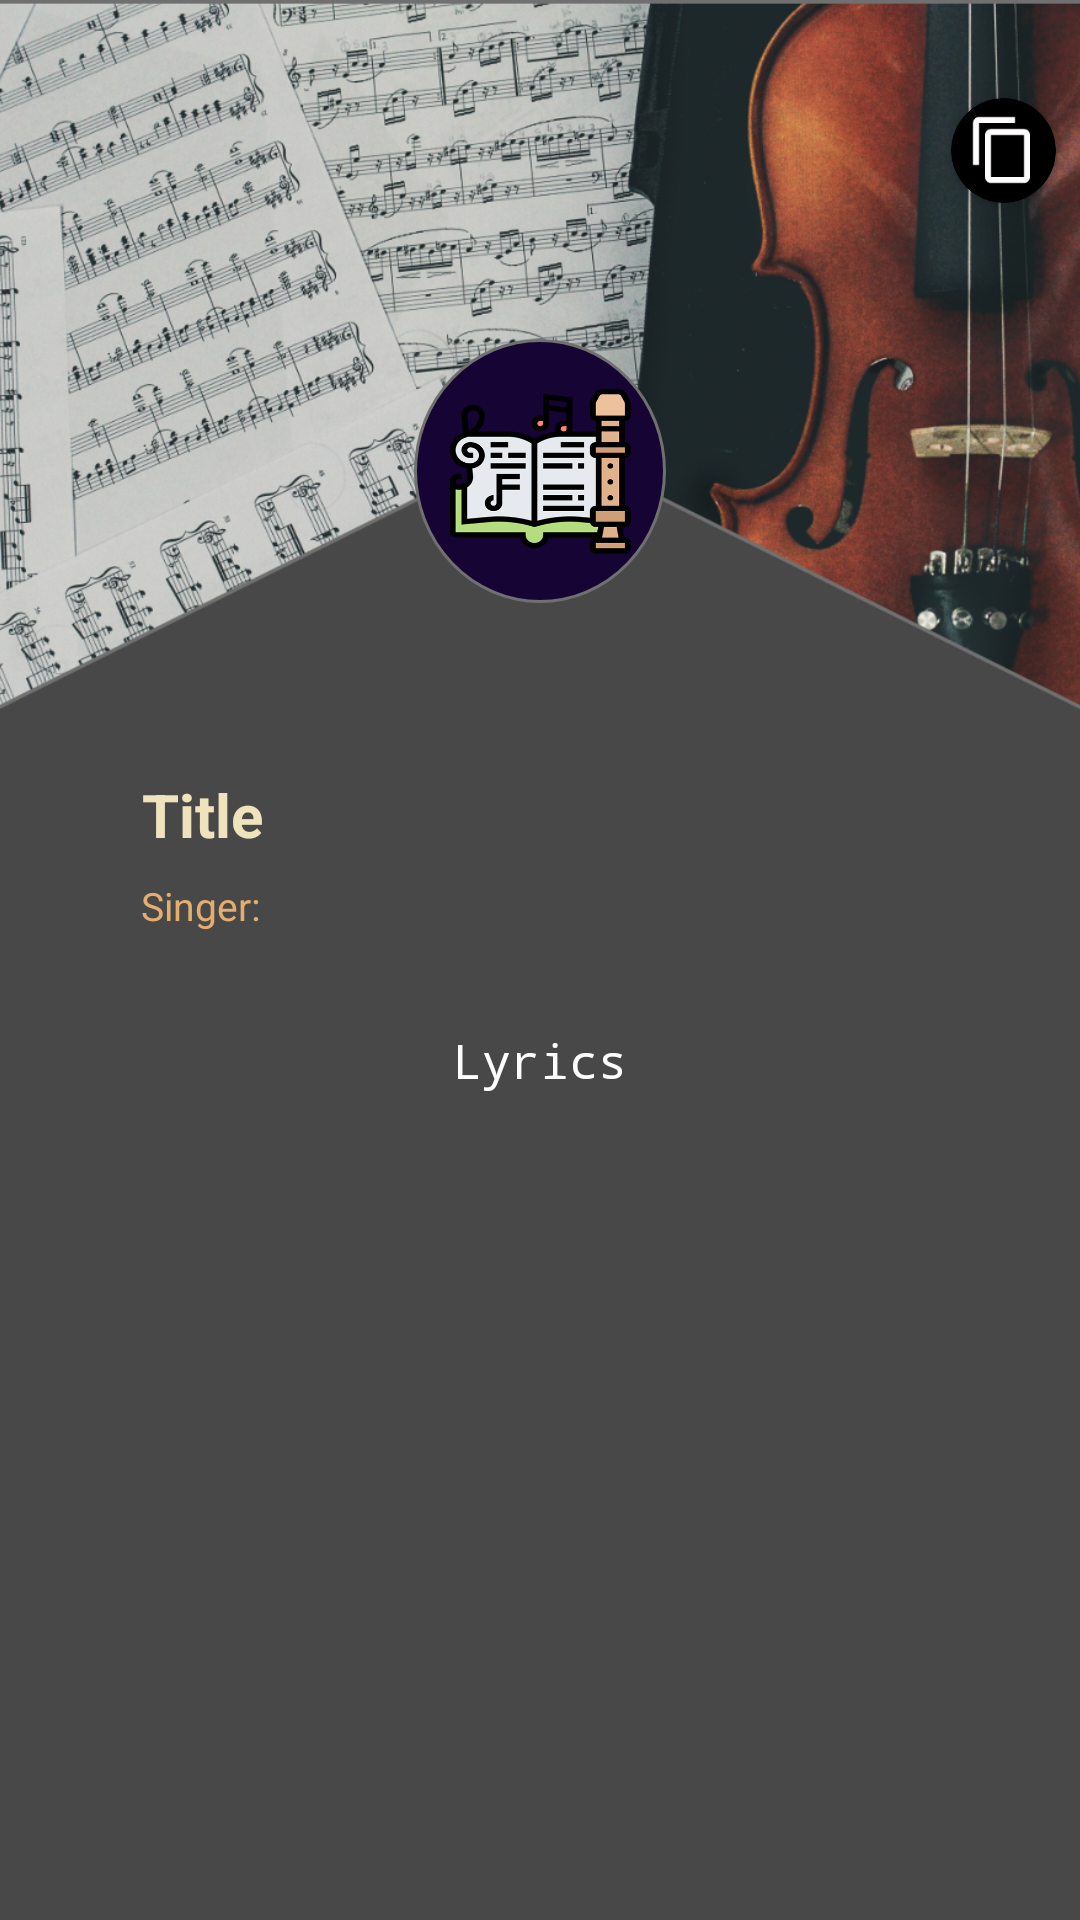

Write the Android layout XML for this screen, with the resource values it uses.
<!-- AndroidManifest.xml: application theme AppTheme -->
<!-- res/layout/fragment_detail.xml -->
<?xml version="1.0" encoding="utf-8"?>
<androidx.constraintlayout.widget.ConstraintLayout xmlns:android="http://schemas.android.com/apk/res/android"
    xmlns:app="http://schemas.android.com/apk/res-auto"
    xmlns:tools="http://schemas.android.com/tools"
    android:layout_width="match_parent"
    android:layout_height="match_parent"
    android:background="@color/colorPrimaryLight"


    tools:context=".DetailFragment">

    <ImageView
        android:id="@+id/imageView"
        android:layout_width="match_parent"
        android:layout_height="258dp"

        android:scaleType="centerCrop"
        android:src="@mipmap/bg"
        app:layout_constraintEnd_toEndOf="parent"
        app:layout_constraintStart_toStartOf="parent"
        app:layout_constraintTop_toTopOf="parent" />

    <ImageView
        android:id="@+id/imageView2"
        android:layout_width="wrap_content"
        android:layout_height="wrap_content"
        android:src="@mipmap/musi"
        app:layout_constraintBottom_toBottomOf="@+id/imageView"
        app:layout_constraintEnd_toEndOf="parent"
        app:layout_constraintStart_toStartOf="parent"
        app:layout_constraintTop_toTopOf="parent"
        app:layout_constraintVertical_bias="0.664" />
<androidx.cardview.widget.CardView
    android:layout_width="35dp"
    android:layout_height="35dp"
    app:layout_constraintBottom_toBottomOf="@+id/imageView"
    app:layout_constraintEnd_toEndOf="parent"
    app:layout_constraintTop_toTopOf="@+id/imageView"
    app:layout_constraintVertical_bias="0.119"
    android:background="@drawable/bubble"
    android:backgroundTint="@android:color/black"

app:cardCornerRadius="100dp"
    android:clickable="true"
    android:focusable="true"
android:layout_margin="8dp"
    >

    <ImageButton
android:id="@+id/copy"
        android:layout_width="wrap_content"
        android:layout_height="wrap_content"
        android:layout_gravity="center"
        android:background="@android:color/transparent"
        android:src="@drawable/ic_content_copy_black_24dp"
android:tooltipText="Copy to clipboard"
        />
</androidx.cardview.widget.CardView>


    <androidx.core.widget.NestedScrollView
        android:id="@+id/nest"
        android:layout_width="match_parent"
        android:layout_height="wrap_content"
        android:fillViewport="true"

        app:layout_constraintEnd_toEndOf="parent"

        app:layout_constraintStart_toStartOf="parent"
        app:layout_constraintTop_toBottomOf="@id/imageView"
        app:layout_constraintVertical_bias="0"

        >

        <androidx.constraintlayout.widget.ConstraintLayout
            android:layout_width="match_parent"
            android:layout_height="wrap_content"
            android:paddingStart="8dp"
            android:paddingEnd="8dp"
            android:paddingBottom="438dp"

            >

            <TextView
                android:id="@+id/detailTitle"
                style="@android:style/TextAppearance.DeviceDefault.Large"
                android:layout_width="wrap_content"
                android:layout_height="wrap_content"
                android:text="Title"
                android:textColor="#EFE3BD"
                android:textSize="20sp"
                android:textStyle="bold"
                app:layout_constraintEnd_toEndOf="parent"
                app:layout_constraintHorizontal_bias="0.13"
                app:layout_constraintStart_toStartOf="parent"
                app:layout_constraintTop_toTopOf="parent" />

            <TextView
                android:id="@+id/detailAtrist"
                android:layout_width="wrap_content"
                android:layout_height="wrap_content"
                android:layout_marginTop="8dp"
                android:text="Singer: "
                android:textColor="#E3AE6E"
                android:textSize="13sp"
                android:textStyle="normal"
                app:layout_constraintEnd_toEndOf="parent"
                app:layout_constraintHorizontal_bias="0.13"
                app:layout_constraintStart_toStartOf="parent"
                app:layout_constraintTop_toBottomOf="@id/detailTitle" />

            <TextView
                android:id="@+id/detaillyrics"
                android:layout_width="wrap_content"
                android:layout_height="wrap_content"
                android:layout_marginTop="32dp"
                android:fontFamily="monospace"
                android:gravity="center"
                android:text="Lyrics"
                android:textColor="@android:color/white"
                android:textSize="16sp"
                android:textStyle="normal"
                app:layout_constraintBottom_toBottomOf="parent"
                app:layout_constraintEnd_toEndOf="parent"
                app:layout_constraintStart_toStartOf="parent"

                app:layout_constraintTop_toBottomOf="@id/detailAtrist"

                />


        </androidx.constraintlayout.widget.ConstraintLayout>


    </androidx.core.widget.NestedScrollView>


</androidx.constraintlayout.widget.ConstraintLayout>
<!-- resources referenced by this layout -->
<resources>
  <color name="colorPrimaryLight">#484848</color>
  <!-- drawable bubble (drawable) -->
  <?xml version="1.0" encoding="utf-8"?>
  <selector xmlns:android="http://schemas.android.com/apk/res/android">
  
      <item android:state_enabled="true"
          android:state_pressed="true">
          <shape android:padding="10dp" android:shape="rectangle">
              <solid android:color="#FFFFFF" />
              <stroke android:width="2dp" android:color="#FFCE3D" />
              <corners android:bottomLeftRadius="15dp" android:bottomRightRadius="15dp" android:topLeftRadius="15dp" android:topRightRadius="15dp" />
          </shape>
      </item>
      <item android:state_enabled="true" android:state_focused="true">
          <shape android:padding="10dp" android:shape="rectangle">
              <solid android:color="#FFFFFF" />
              <stroke android:width="2dp" android:color="#FFCE3D" />
              <corners android:bottomLeftRadius="15dp" android:bottomRightRadius="15dp" android:topLeftRadius="15dp" android:topRightRadius="15dp" />
          </shape>
      </item>
      <item android:state_enabled="true">
          <shape android:padding="10dp"
              android:shape="rectangle">
              <solid android:color="#FFFFFF" />
              <stroke android:color="@android:color/black"
                  android:width="3dp"
                  />
  
              <corners android:bottomLeftRadius="15dp" android:bottomRightRadius="15dp" android:topLeftRadius="15dp" android:topRightRadius="15dp" />
          </shape>
      </item>
  
  
  </selector>
  <!-- drawable ic_content_copy_black_24dp (drawable) -->
  <vector android:height="24dp" android:tint="#FFFDFE"
      android:viewportHeight="24.0" android:viewportWidth="24.0"
      android:width="24dp" xmlns:android="http://schemas.android.com/apk/res/android">
      <path android:fillColor="#FF000000" android:pathData="M16,1L4,1c-1.1,0 -2,0.9 -2,2v14h2L4,3h12L16,1zM19,5L8,5c-1.1,0 -2,0.9 -2,2v14c0,1.1 0.9,2 2,2h11c1.1,0 2,-0.9 2,-2L21,7c0,-1.1 -0.9,-2 -2,-2zM19,21L8,21L8,7h11v14z"/>
  </vector>
  <!-- mipmap bg: png bitmap (mipmap-hdpi, 257924 bytes) -->
  <!-- mipmap musi: png bitmap (mipmap-hdpi, 8225 bytes) -->
  <style name="AppTheme" parent="Theme.AppCompat.Light.NoActionBar">
          
          <item name="colorPrimary">@color/colorPrimary</item>
          <item name="colorPrimaryDark">@color/colorPrimaryDark</item>
          <item name="colorAccent">@color/colorAccent</item>
      </style>
  <color name="colorPrimary">#212121</color>
  <color name="colorPrimaryDark">#000000</color>
  <color name="colorAccent">#ffb2ff</color>
</resources>
